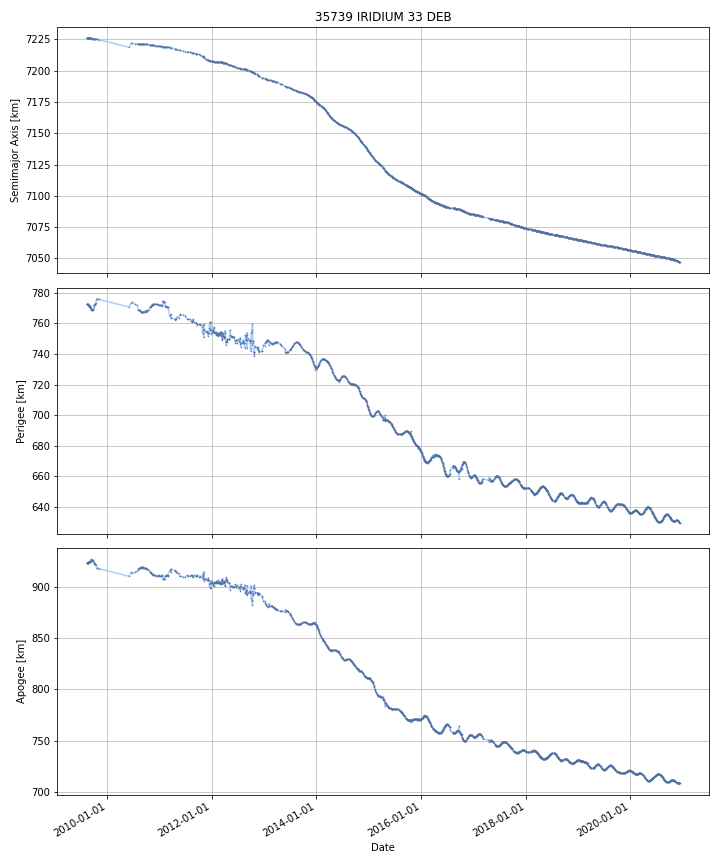

The table this chart was drawn from, first rows:
DATE, SEMIMAJOR_AXIS, PERIAPSIS, APOAPSIS, DOT_SEMIMAJOR_AXIS, DOT_PERIAPSIS, DOT_APOAPSIS
2009-08-14, 7226, 772.6, 923.3, , , 
2009-08-15, 7226, 772.7, 923.2, -0.009013, 0.08554, -0.1036
2009-08-16, 7226, 772.7, 923.2, -0.0102, 0.01398, -0.03439
2009-08-17, 7226, 772.7, 923.2, -0.01004, -0.008429, -0.01166
2009-08-18, 7226, 772.7, 923.2, -0.01044, -0.008255, -0.01263
2009-08-19, 7226, 772.7, 923.2, -0.01059, -0.008844, -0.01233
2009-08-20, 7226, 772.6, 923.1, -0.01042, -0.008241, -0.01259
2009-08-21, 7226, 772.4, 923.4, -0.01045, -0.2459, 0.225
2009-08-22, 7226, 772.1, 923.7, -0.01022, -0.3243, 0.3039
2009-08-23, 7226, 772, 923.7, -0.01099, -0.09775, 0.07577
2009-08-24, 7226, 771.8, 923.9, -0.01085, -0.1622, 0.1405
2009-08-25, 7226, 771.6, 924, -0.01143, -0.1668, 0.144
2009-08-26, 7226, 771.3, 924.3, -0.01131, -0.3357, 0.3131
2009-08-27, 7226, 771.3, 924.4, -0.009822, -0.03953, 0.01989
2009-08-28, 7226, 771.3, 924.4, -0.009468, -0.007696, -0.01124
2009-08-29, 7226, 771.3, 924.3, -0.00894, -0.006658, -0.01122
2009-08-30, 7226, 771.3, 924.3, -0.008769, -0.006617, -0.01092
2009-08-31, 7226, 771.2, 924.3, -0.009287, -0.007596, -0.01098
2009-09-01, 7226, 771.2, 924.3, -0.00929, -0.007141, -0.01144
2009-09-02, 7226, 771.2, 924.3, -0.009801, -0.008204, -0.0114
2009-09-03, 7226, 771.3, 924.2, -0.01075, 0.03147, -0.05297
2009-09-04, 7226, 771.1, 924.4, -0.01107, -0.1816, 0.1595
2009-09-05, 7226, 770.8, 924.6, -0.01064, -0.2439, 0.2226
2009-09-06, 7226, 770.7, 924.7, -0.01118, -0.1289, 0.1065
2009-09-07, 7226, 770.1, 925.3, -0.01404, -0.6297, 0.6017
2009-09-08, 7226, 769.9, 925.4, -0.02073, -0.136, 0.09454
2009-09-09, 7226, 769.9, 925.4, -0.01708, -0.01482, -0.01934
2009-09-10, 7226, 768.9, 926.4, -0.01986, -1.065, 1.025
2009-09-11, 7226, 769.4, 925.9, -0.01645, 0.4893, -0.5222
2009-09-12, 7226, 769.3, 926, -0.01356, -0.06807, 0.04095
2009-09-13, 7226, 769.2, 926, -0.01356, -0.06807, 0.04095
2009-09-14, 7226, 769.1, 926, -0.01356, -0.06807, 0.04095
2009-09-15, 7226, 769.1, 926.1, -0.01356, -0.06807, 0.04095
2009-09-16, 7226, 769, 926.1, -0.01356, -0.06807, 0.04095
2009-09-17, 7226, 769, 926.1, -0.01229, 0.01828, -0.04286
2009-09-18, 7226, 769.1, 926, -0.01218, 0.02593, -0.05029
2009-09-19, 7226, 769.1, 926, -0.01218, 0.02593, -0.05029
2009-09-20, 7226, 769.1, 925.9, -0.01203, 0.01199, -0.03606
2009-09-21, 7226, 769, 926, -0.0119, -0.1125, 0.08869
2009-09-22, 7226, 768.9, 926.1, -0.01188, -0.1286, 0.1049
2009-09-23, 7226, 768.7, 926.2, -0.01188, -0.1286, 0.1049
2009-09-24, 7226, 768.9, 926.1, -0.01354, 0.1385, -0.1656
2009-09-25, 7226, 769, 925.9, -0.01371, 0.1649, -0.1923
2009-09-26, 7226, 769.2, 925.7, -0.01371, 0.1649, -0.1923
2009-09-27, 7226, 769.4, 925.5, -0.01371, 0.1649, -0.1923
2009-09-28, 7226, 769.5, 925.4, -0.01345, 0.09824, -0.1251
2009-09-29, 7226, 770.9, 923.9, -0.008865, 1.473, -1.491
2009-09-30, 7226, 771.7, 923.1, -0.009967, 0.742, -0.7619
2009-10-01, 7226, 772.1, 922.7, -0.01097, 0.3911, -0.413
2009-10-02, 7226, 772.1, 922.6, -0.01201, 0.04677, -0.07079
2009-10-03, 7225, 772.2, 922.6, -0.01201, 0.04677, -0.07079
2009-10-04, 7225, 772.2, 922.5, -0.01201, 0.04677, -0.07079
2009-10-05, 7225, 772.2, 922.4, -0.01201, 0.04677, -0.07079
2009-10-06, 7225, 772.2, 922.4, -0.0124, -0.007073, -0.01772
2009-10-07, 7225, 772.2, 922.4, -0.01242, -0.0101, -0.01473
2009-10-08, 7225, 772.2, 922.4, -0.01242, -0.0101, -0.01473
2009-10-09, 7225, 772.6, 921.9, -0.01368, 0.4203, -0.4476
2009-10-10, 7225, 772.6, 921.9, -0.01455, -0.004431, -0.02466
2009-10-11, 7225, 772.6, 921.9, -0.01456, -0.01214, -0.01698
2009-10-12, 7225, 772.6, 921.9, -0.01317, -0.0108, -0.01554
... 4,075 more rows
